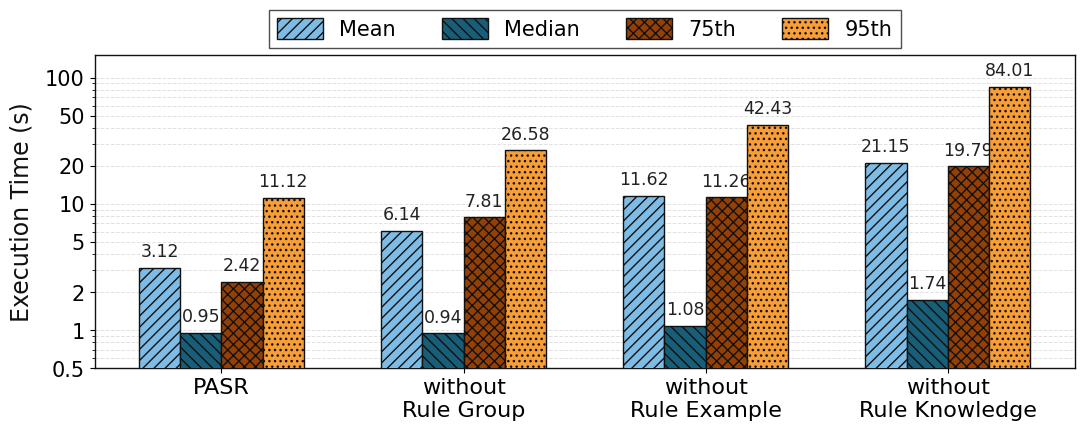

This chart was generated by the following Python code: (Note: this script raises an exception after producing the figure.)
#!/usr/bin/env python3
"""Generate ablation study figure for structured rule knowledge (Table 6)."""

from __future__ import annotations

from pathlib import Path
import matplotlib.pyplot as plt
from matplotlib import font_manager
import numpy as np


def configure_times_new_roman() -> None:
    font_paths = [
        Path("/mnt/c/Windows/Fonts/times.ttf"),
        Path("/mnt/c/Windows/Fonts/timesbd.ttf"),
        Path("/mnt/c/Windows/Fonts/timesi.ttf"),
        Path("/mnt/c/Windows/Fonts/timesbi.ttf"),
    ]
    for path in font_paths:
        if path.exists():
            font_manager.fontManager.addfont(str(path))


def main():
    configure_times_new_roman()
    plt.rcParams.update(
        {
            "font.family": "serif",
            "font.serif": [
                "Times New Roman",
            ],
            "mathtext.fontset": "stix",
            "font.size": 15,
            "axes.labelsize": 17,
            "axes.titlesize": 17,
            "xtick.labelsize": 16,
            "ytick.labelsize": 15,
            "legend.fontsize": 15,
        }
    )

    methods = [
        "PASR",
        "without\nRule Group",
        "without\nRule Example",
        "without\nRule Knowledge",
    ]

    # Data from Table 6: Method(dsb) & Mean & Median & 75th & 95th
    data = {
        "Mean": [3.12, 6.14, 11.62, 21.15],
        "Median": [0.95, 0.94, 1.08, 1.74],
        "75th": [2.42, 7.81, 11.26, 19.79],
        "95th": [11.12, 26.58, 42.43, 84.01],
    }

    # Style definitions matching the user's reference image with distinct hatch patterns
    styles = {
        "Mean": {
            "color": "#7ebce6",  # Light blue
            "edgecolor": "#111111",
            "hatch": "///",
        },
        "Median": {
            "color": "#185e78",  # Dark teal
            "edgecolor": "#111111",
            "hatch": "\\\\\\",
        },
        "75th": {
            "color": "#944005",  # Dark reddish brown
            "edgecolor": "#111111",
            "hatch": "xxx",
        },
        "95th": {
            "color": "#f79e38",  # Orange
            "edgecolor": "#111111",
            "hatch": "...",
        },
    }

    x = np.arange(len(methods))
    total_group_width = 0.68
    n_bars = len(data)
    bar_width = total_group_width / n_bars
    offsets = np.arange(n_bars) * bar_width - (total_group_width / 2.0) + (bar_width / 2.0)

    fig, ax = plt.subplots(figsize=(11.2, 5.3))
    ax.set_yscale("log")

    bars_list = []
    for i, (metric, values) in enumerate(data.items()):
        pos = x + offsets[i]
        st = styles[metric]
        bars = ax.bar(
            pos,
            values,
            width=bar_width,
            label=metric,
            color=st["color"],
            edgecolor=st["edgecolor"],
            hatch=st["hatch"],
            linewidth=1.0,
            zorder=3,
        )
        bars_list.append(bars)

        # Add data values on top of bars
        for rect, val in zip(bars, values):
            h = rect.get_height()
            ax.text(
                rect.get_x() + rect.get_width() / 2,
                h * 1.14,
                f"{val:.2f}",
                ha="center",
                va="bottom",
                fontsize=12.5,
                color="#222222",
                fontfamily="serif",
            )

    ax.set_ylabel("Execution Time (s)", color="#111111", labelpad=8)
    ax.set_xticks(x)
    ax.set_xticklabels(methods)
    ax.set_ylim(0.5, 150)
    ticks = [0.5, 1, 2, 5, 10, 20, 50, 100]
    ax.set_yticks(ticks)
    ax.set_yticklabels([f"{t:g}" for t in ticks])

    # Grid and full box border like reference image
    ax.set_axisbelow(True)
    ax.yaxis.grid(True, linestyle="--", linewidth=0.7, color="#d9d9d9", alpha=0.8, which="both")
    for spine in ax.spines.values():
        spine.set_color("#111111")
        spine.set_linewidth(1.0)

    # Legend centered at top in a clean box
    ax.legend(
        loc="upper center",
        bbox_to_anchor=(0.5, 1.18),
        ncol=4,
        frameon=True,
        edgecolor="#222222",
        fancybox=False,
        columnspacing=2.2,
        handlelength=2.2,
        handleheight=1.2,
    )

    fig.subplots_adjust(top=0.81, bottom=0.22, left=0.11, right=0.985)

    out_dir = Path("/root/AgentRewrite/figures")
    out_dir.mkdir(parents=True, exist_ok=True)

    output_names = [
        "ablation_rule.png",
        "ablation_rule.pdf",
        "ablation_6.png",
        "ablation_6.pdf",
    ]
    for name in output_names:
        path = out_dir / name
        save_kwargs = {"dpi": 300, "bbox_inches": "tight"} if path.suffix == ".png" else {"bbox_inches": "tight"}
        fig.savefig(path, **save_kwargs)
    plt.close(fig)
    print("Saved ablation_rule/ablation_6 figures")


if __name__ == "__main__":
    main()
